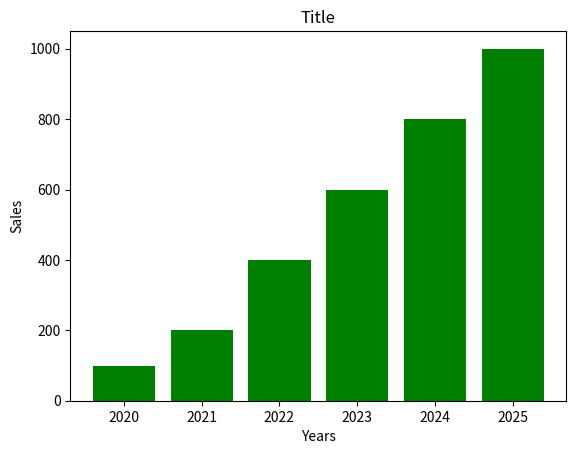

Write Python code to recreate this figure.
import numpy as np
import matplotlib.pyplot as plt

# Define arrays
x = np.array([2020, 2021, 2022, 2023, 2024, 2025])
y = np.array([100, 200, 400, 600, 800, 1000])

# Plot bar chart
plt.bar(x, y, color="green")
plt.title("Title")
plt.xlabel("Years")
plt.ylabel("Sales")
plt.show()

# Traverse the arrays using np.nditer()
print("Years:")
for year in np.nditer(x):
    print(year, end=" ")

print("\nSales:")
for sales in np.nditer(y):
    print(sales, end=" ")